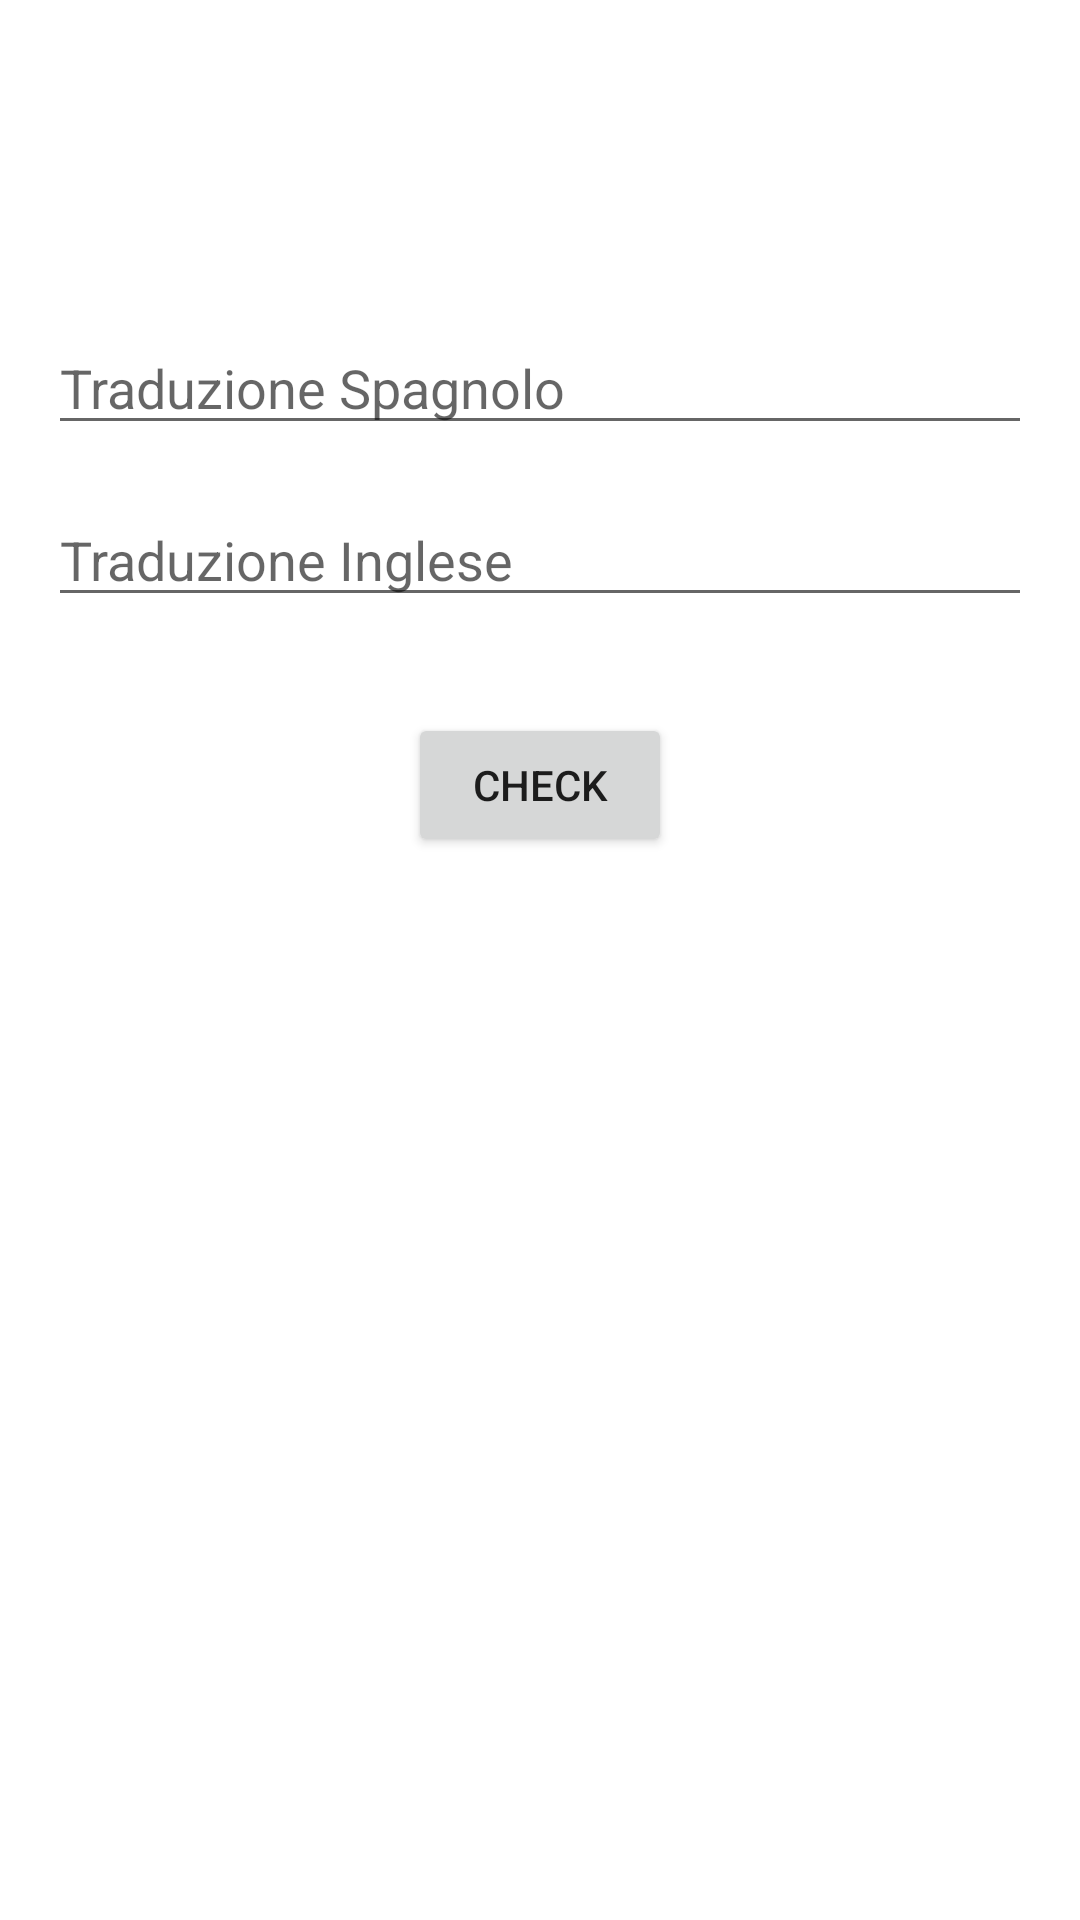

Reconstruct the res/layout file that produces this screen, plus the resources it refers to.
<!-- AndroidManifest.xml: application theme Theme.DuolingoPezzotto -->
<!-- res/layout/activity_traduci.xml -->
<?xml version="1.0" encoding="utf-8"?>
<RelativeLayout
    xmlns:android="http://schemas.android.com/apk/res/android"
    android:layout_width="match_parent"
    android:layout_height="match_parent">

    
    <TextView
        android:id="@+id/textViewParolaCorrente"
        android:layout_width="wrap_content"
        android:layout_height="wrap_content"
        android:layout_centerHorizontal="true"
        android:layout_marginTop="32dp"
        android:textColor="@color/black"
        android:textSize="32sp"
        android:textStyle="bold" />

    
    <EditText
        android:id="@+id/editTextTraduzioneSpagnolo"
        android:layout_width="match_parent"
        android:layout_height="wrap_content"
        android:layout_below="@id/textViewParolaCorrente"
        android:layout_centerHorizontal="true"
        android:layout_marginTop="32dp"
        android:layout_marginStart="16dp"
        android:layout_marginEnd="16dp"
        android:hint="Traduzione Spagnolo"
        android:inputType="textCapSentences" />

    
    <EditText
        android:id="@+id/editTextTraduzioneInglese"
        android:layout_width="match_parent"
        android:layout_height="wrap_content"
        android:layout_below="@id/editTextTraduzioneSpagnolo"
        android:layout_centerHorizontal="true"
        android:layout_marginTop="16dp"
        android:layout_marginStart="16dp"
        android:layout_marginEnd="16dp"
        android:hint="Traduzione Inglese"
        android:inputType="textCapSentences" />

    
    <Button
        android:id="@+id/buttonCheck"
        android:layout_width="wrap_content"
        android:layout_height="wrap_content"
        android:layout_below="@id/editTextTraduzioneInglese"
        android:layout_centerHorizontal="true"
        android:layout_marginTop="32dp"
        android:text="Check" />

</RelativeLayout>
<!-- resources referenced by this layout -->
<resources>
  <style name="Theme.DuolingoPezzotto" parent="Theme.MaterialComponents.DayNight.DarkActionBar">
          
          <item name="colorPrimary">@color/purple_500</item>
          <item name="colorPrimaryVariant">@color/purple_700</item>
          <item name="colorOnPrimary">@color/white</item>
          
          <item name="colorSecondary">@color/teal_200</item>
          <item name="colorSecondaryVariant">@color/teal_700</item>
          <item name="colorOnSecondary">@color/black</item>
          
          <item name="android:statusBarColor">?attr/colorPrimaryVariant</item>
          
      </style>
  <!-- not gathered from this repository: default colours our renderer supplied (Android Studio template values) -->
  <color name="purple_500">#FF6200EE</color>
  <color name="purple_700">#FF3700B3</color>
  <color name="teal_200">#FF03DAC5</color>
  <color name="teal_700">#FF018786</color>
  <color name="black">#FF000000</color>
  <color name="white">#FFFFFFFF</color>
</resources>
